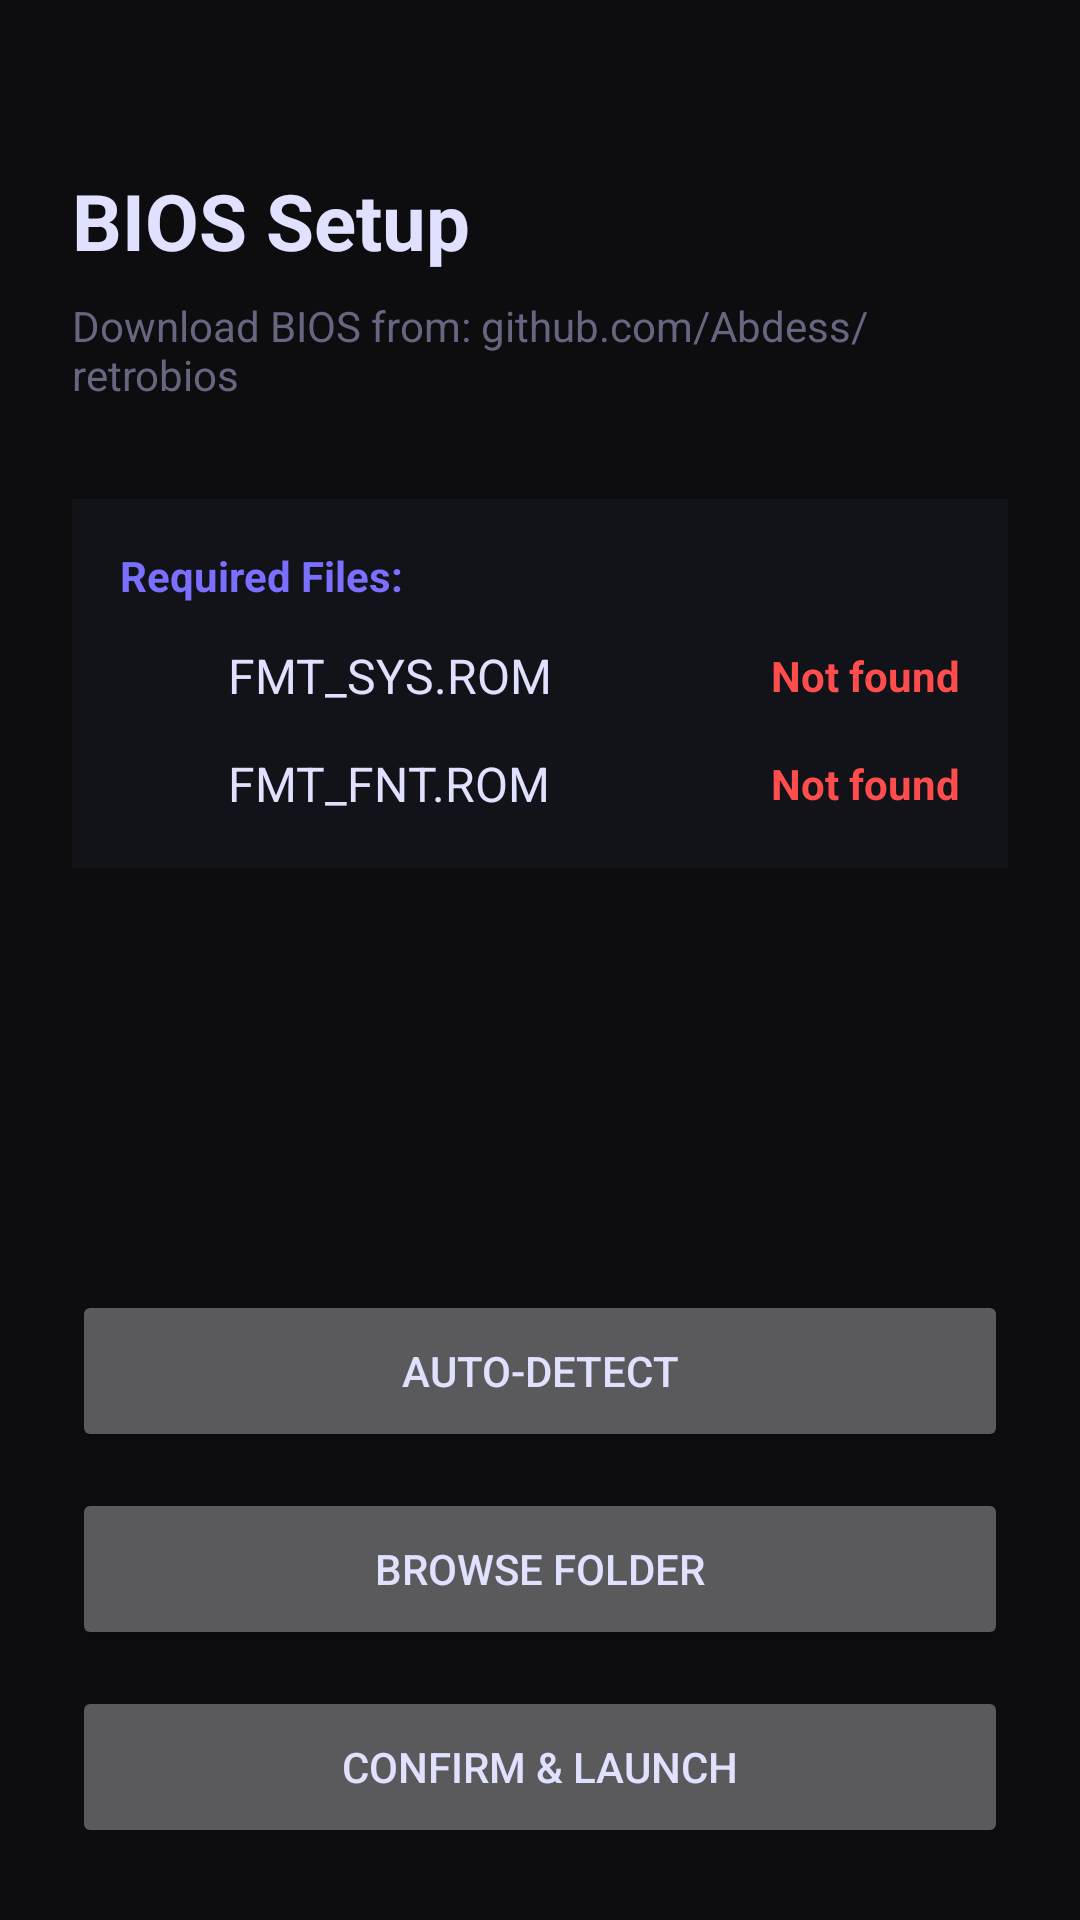

Here is an Android app screen rendered from its layout file. Give the layout XML and the strings, colors and styles it references.
<!-- AndroidManifest.xml: application theme Theme.FMInfinite -->
<!-- res/layout/activity_bios_setup.xml -->
<?xml version="1.0" encoding="utf-8"?>
<LinearLayout xmlns:android="http://schemas.android.com/apk/res/android"
    android:layout_width="match_parent"
    android:layout_height="match_parent"
    android:orientation="vertical"
    android:background="#0D0D0F"
    android:padding="24dp">

    <TextView
        android:id="@+id/title_bios_setup"
        android:layout_width="wrap_content"
        android:layout_height="wrap_content"
        android:text="BIOS Setup"
        android:textColor="#E0E0FF"
        android:textSize="26sp"
        android:textStyle="bold"
        android:layout_marginTop="32dp"
        android:layout_marginBottom="8dp"/>

    <TextView
        android:id="@+id/subtitle_bios_setup"
        android:layout_width="wrap_content"
        android:layout_height="wrap_content"
        android:text="Download BIOS from: github.com/Abdess/retrobios"
        android:textColor="#666680"
        android:textSize="14sp"
        android:layout_marginBottom="32dp"/>

    
    <LinearLayout
        android:layout_width="match_parent"
        android:layout_height="wrap_content"
        android:orientation="vertical"
        android:background="#111318"
        android:padding="16dp"
        android:layout_marginBottom="32dp">

        <TextView
            android:layout_width="wrap_content"
            android:layout_height="wrap_content"
            android:text="Required Files:"
            android:textColor="#7B6FFF"
            android:textSize="14sp"
            android:textStyle="bold"
            android:layout_marginBottom="12dp"/>

        
        <LinearLayout
            android:layout_width="match_parent"
            android:layout_height="wrap_content"
            android:orientation="horizontal"
            android:gravity="center_vertical"
            android:layout_marginBottom="12dp">
            <ImageView
                android:id="@+id/icon_sys"
                android:layout_width="24dp"
                android:layout_height="24dp"
                android:layout_marginRight="12dp"/>
            <TextView
                android:layout_width="0dp"
                android:layout_height="wrap_content"
                android:layout_weight="1"
                android:text="FMT_SYS.ROM"
                android:textColor="#E0E0FF"
                android:textSize="16sp"/>
            <TextView
                android:id="@+id/status_sys"
                android:layout_width="wrap_content"
                android:layout_height="wrap_content"
                android:text="Not found"
                android:textColor="#FF4D4D"
                android:textSize="14sp"
                android:textStyle="bold"/>
        </LinearLayout>

        
        <LinearLayout
            android:layout_width="match_parent"
            android:layout_height="wrap_content"
            android:orientation="horizontal"
            android:gravity="center_vertical">
            <ImageView
                android:id="@+id/icon_fnt"
                android:layout_width="24dp"
                android:layout_height="24dp"
                android:layout_marginRight="12dp"/>
            <TextView
                android:layout_width="0dp"
                android:layout_height="wrap_content"
                android:layout_weight="1"
                android:text="FMT_FNT.ROM"
                android:textColor="#E0E0FF"
                android:textSize="16sp"/>
            <TextView
                android:id="@+id/status_fnt"
                android:layout_width="wrap_content"
                android:layout_height="wrap_content"
                android:text="Not found"
                android:textColor="#FF4D4D"
                android:textSize="14sp"
                android:textStyle="bold"/>
        </LinearLayout>

    </LinearLayout>

    <View
        android:layout_width="match_parent"
        android:layout_height="0dp"
        android:layout_weight="1"/>

    
    <Button
        android:id="@+id/btn_auto_detect"
        android:layout_width="match_parent"
        android:layout_height="54dp"
        android:text="Auto-Detect"
        android:layout_marginBottom="12dp"/>

    <Button
        android:id="@+id/btn_browse"
        android:layout_width="match_parent"
        android:layout_height="54dp"
        android:text="Browse Folder"
        android:layout_marginBottom="12dp"/>

    <Button
        android:id="@+id/btn_confirm"
        android:layout_width="match_parent"
        android:layout_height="54dp"
        android:text="Confirm &amp; Launch"
        android:enabled="false"/>

</LinearLayout>
<!-- resources referenced by this layout -->
<resources>
  <style name="Theme.FMInfinite" parent="Theme.AppCompat.NoActionBar">
          <item name="android:windowBackground">@color/colorBackground</item>
          <item name="android:colorBackground">@color/colorBackground</item>
          <item name="colorAccent">@color/colorAccent</item>
          <item name="colorPrimary">@color/colorPrimary</item>
          <item name="colorPrimaryDark">@color/colorBackground</item>
          <item name="android:textColor">@color/colorText</item>
          <item name="android:textColorSecondary">@color/colorSubtext</item>
          <item name="android:navigationBarColor">@color/colorBackground</item>
          <item name="android:statusBarColor">@color/colorBackground</item>
      </style>
  <color name="colorBackground">#0D0D0F</color>
  <color name="colorAccent">#7B6FFF</color>
  <color name="colorPrimary">#7B6FFF</color>
  <color name="colorText">#E0E0FF</color>
  <color name="colorSubtext">#666680</color>
</resources>
